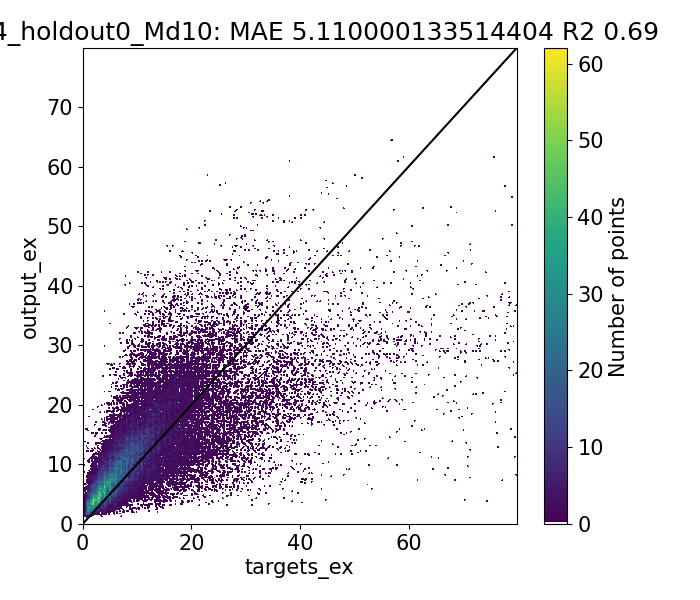

The file beside this chart, header and first rows:
Target, Output, Diff
3.085, 1.422, 1.663
0.6233, 1.407, -0.7837
0.63, 1.409, -0.7786
0.9892, 1.291, -0.3017
1.291, 1.339, -0.04712
1.202, 1.336, -0.1331
0.878, 1.588, -0.7099
0.7686, 1.592, -0.8239
1.0, 1.592, -0.5925
4.207, 2.153, 2.054
1.065, 2.09, -1.026
1.308, 1.969, -0.6618
1.979, 1.977, 0.001914
1.17, 1.906, -0.7364
1.455, 1.904, -0.4483
1.22, 2.12, -0.8996
1.411, 2.121, -0.7098
2.0, 2.121, -0.1208
5.273, 2.418, 2.855
1.79, 2.487, -0.6969
1.421, 2.485, -1.064
2.11, 2.327, -0.217
1.855, 2.327, -0.4723
2.181, 2.058, 0.1227
1.944, 2.301, -0.3564
1.64, 2.89, -1.25
1.643, 2.901, -1.258
1.37, 2.923, -1.553
3.0, 2.901, 0.0993
2.858, 3.354, -0.4961
7.663, 3.646, 4.017
1.686, 3.804, -2.118
5.929, 3.349, 2.58
6.48, 3.353, 3.127
1.864, 3.52, -1.656
1.56, 3.521, -1.961
2.315, 3.232, -0.9174
2.937, 2.973, -0.03641
2.56, 3.172, -0.6119
2.47, 3.758, -1.288
2.003, 3.778, -1.775
2.143, 3.772, -1.629
4.0, 3.772, 0.2281
2.574, 3.03, -0.456
7.679, 3.035, 4.644
1.681, 3.089, -1.408
6.112, 2.856, 3.257
1.725, 3.079, -1.353
1.673, 3.079, -1.406
1.918, 2.862, -0.9432
2.797, 2.492, 0.3042
2.225, 2.86, -0.6347
2.112, 2.859, -0.747
1.637, 3.03, -1.393
1.9, 3.034, -1.134
3.0, 3.034, -0.03386
5.697, 2.609, 3.088
1.491, 2.613, -1.122
2.215, 2.464, -0.2496
2.12, 2.434, -0.3139
... 44,228 more rows
